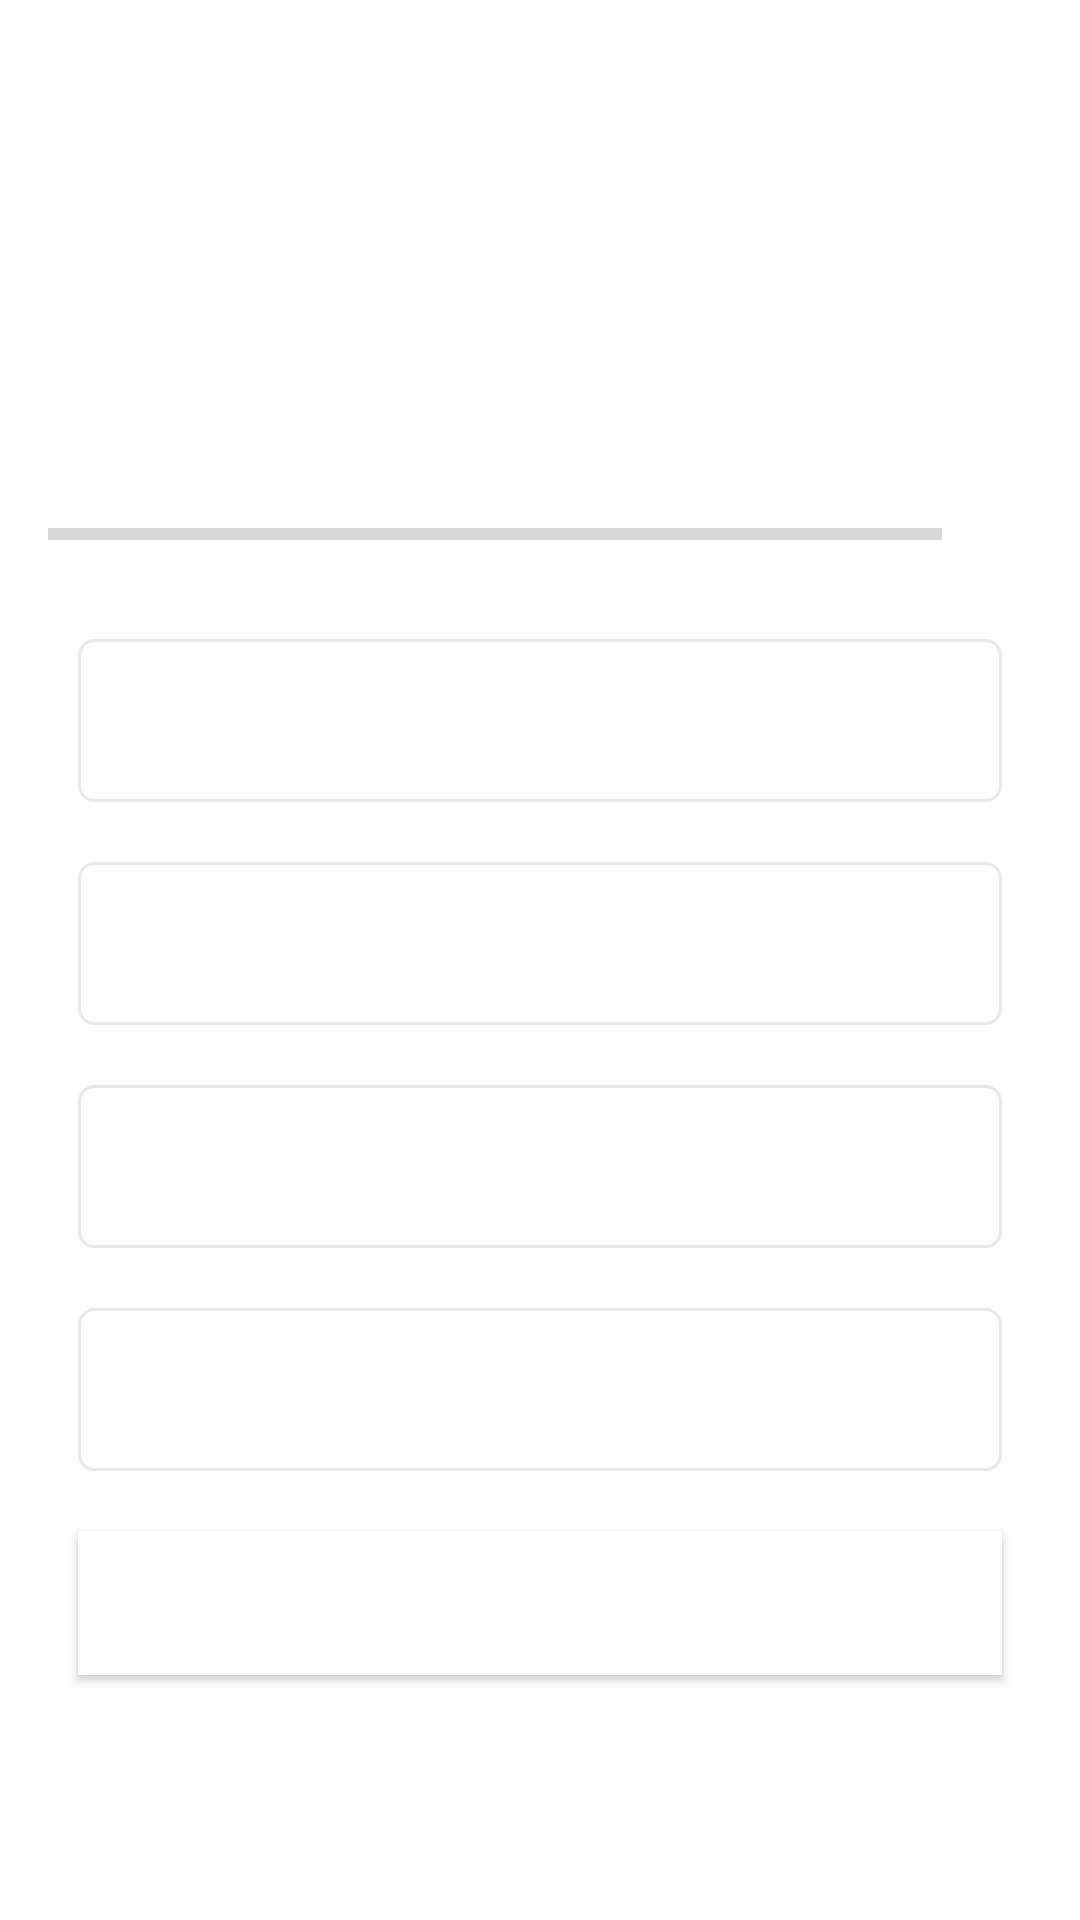

This screen was rendered from an Android layout file. Write that file and the resources it references.
<!-- AndroidManifest.xml: application theme Theme.AgeInMinuteApp -->
<!-- res/layout/activity_question.xml -->
<?xml version="1.0" encoding="utf-8"?>
<ScrollView xmlns:android="http://schemas.android.com/apk/res/android"
    xmlns:tools="http://schemas.android.com/tools"
    android:layout_width="match_parent"
    android:layout_height="match_parent"
    android:fillViewport="true"
    tools:context=".QuestionActivity">

    <LinearLayout
        android:layout_width="match_parent"
        android:layout_height="wrap_content"
        android:gravity="center"
        android:orientation="vertical"
        android:padding="16dp">

        <TextView
            android:id="@+id/question"
            android:layout_width="match_parent"
            android:layout_height="wrap_content"
            android:layout_margin="10dp"
            android:gravity="center"
            android:textColor="#363A43"
            android:textSize="22sp"

            tools:text="Cilit shtet i përket ky flamur?" />

        <ImageView
            android:id="@+id/iv_image"
            android:layout_width="wrap_content"
            android:layout_height="wrap_content"
            android:layout_marginTop="16dp"
            android:contentDescription="@string/imazhi_i_vendit"
            tools:src="@drawable/ic_flag_of_argentina" />

    <LinearLayout
        android:layout_width="match_parent"
        android:layout_height="wrap_content"
        android:layout_marginTop="16dp"
        android:gravity="center_vertical"
        android:orientation="horizontal">

        <ProgressBar
            android:id="@+id/progress_bar"
            style="?android:attr/progressBarStyleHorizontal"
            android:layout_width="0dp"
            android:layout_height="wrap_content"
            android:layout_weight="1"
            android:max="9"
            android:indeterminate="false"
            android:minHeight="50dp"
            android:progress="0" />

        <TextView
            android:id="@+id/tv_progress"
            android:layout_width="wrap_content"
            android:layout_height="wrap_content"
            android:gravity="center"
            android:padding="15dp"
            android:textSize="14sp"
            tools:text="0/9" />
    </LinearLayout>

        <TextView
            android:id="@+id/tv_option_1"
            android:layout_width="match_parent"
            android:layout_height="wrap_content"
            android:layout_margin="10dp"
            android:gravity="center"
            android:background="@drawable/border_surrounding_buttons"
            android:padding="15dp"
            android:textColor="#7A8089"
            android:textSize="18sp"
            tools:text="Argentina" />

        <TextView
            android:id="@+id/tv_option_2"
            android:layout_width="match_parent"
            android:layout_height="wrap_content"
            android:layout_margin="10dp"
            android:gravity="center"
            android:background="@drawable/border_surrounding_buttons"
            android:padding="15dp"
            android:textColor="#7A8089"
            android:textSize="18sp"
            tools:text="Argentina" />

        <TextView
            android:id="@+id/tv_option_3"
            android:layout_width="match_parent"
            android:layout_height="wrap_content"
            android:layout_margin="10dp"
            android:gravity="center"
            android:background="@drawable/border_surrounding_buttons"
            android:padding="15dp"
            android:textColor="#7A8089"
            android:textSize="18sp"
            tools:text="Argentina" />

        <TextView
            android:id="@+id/tv_option_4"
            android:layout_width="match_parent"
            android:layout_height="wrap_content"
            android:layout_margin="10dp"
            android:background="@drawable/border_surrounding_buttons"
            android:gravity="center"
            android:padding="15dp"
            android:textColor="#7A8089"
            android:textSize="18sp"
            tools:text="Argentina" />

        <Button
            android:id="@+id/btn_submit"
            android:layout_width="match_parent"
            android:layout_height="wrap_content"
            android:background="@color/design_default_color_background"
            android:layout_margin="10dp"
            android:text="Submit"
            android:textColor="@color/white" />

    </LinearLayout>

</ScrollView>
<!-- resources referenced by this layout -->
<resources>
  <color name="white">#FFFFFFFF</color>
  <!-- drawable border_surrounding_buttons (drawable) -->
  <?xml version="1.0" encoding="utf-8"?>
  <shape xmlns:android="http://schemas.android.com/apk/res/android"
     android:shape="rectangle"
      >
  <stroke android:width="1dp" android:color="#E8E8E8"></stroke>
      <solid android:color="@color/white"></solid>
      <corners android:radius="5dp"></corners>
  </shape>
  <string name="imazhi_i_vendit">Imazhi i vendit</string>
  <style name="Theme.AgeInMinuteApp" parent="Theme.MaterialComponents.DayNight.NoActionBar">
          
          <item name="colorPrimary">@color/black</item>
          <item name="colorPrimaryVariant">@color/black</item>
          <item name="colorOnPrimary">@color/white</item>
          
          <item name="colorSecondary">@color/teal_200</item>
          <item name="colorSecondaryVariant">@color/bgcolor</item>
          <item name="colorOnSecondary">@color/black</item>
          
          <item name="android:statusBarColor" tools:targetApi="l">?attr/colorPrimaryVariant</item>
          
      </style>
  <color name="black">#FF000000</color>
  <color name="teal_200">#FF03DAC5</color>
  <color name="bgcolor">#E7E6E1</color>
</resources>
